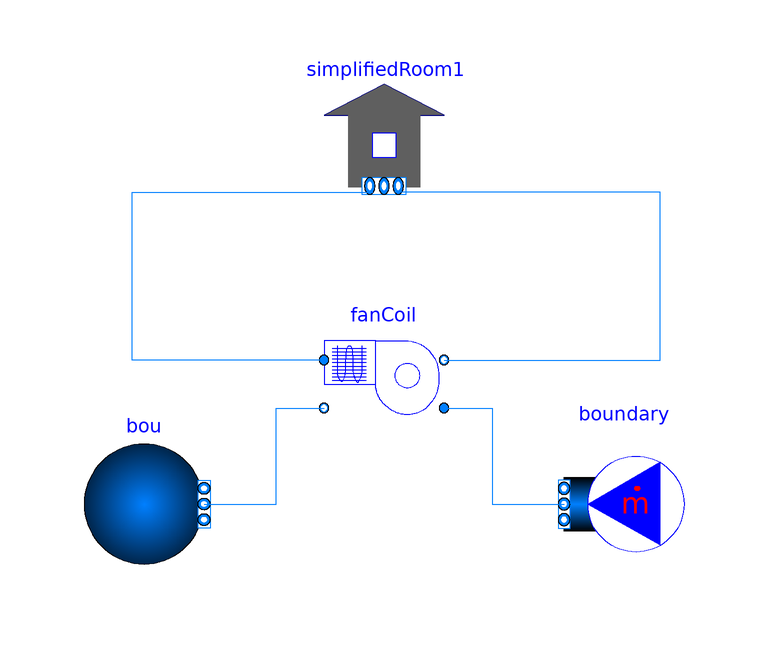

This picture is the connection diagram that the Modelica source below describes through its graphical annotations.

model FCU1
        replaceable package MediumA = Buildings.Media.Air "Medium model";
        replaceable package MediumW = Buildings.Media.Water "Medium model";

        parameter Modelica.SIunits.MassFlowRate mAir_flow_nominal=1
          "Nominal air flow rate";
        parameter Modelica.SIunits.MassFlowRate mWat_flow_nominal=10
          "Nominal water flow rate";

        FanCoil                            fanCoil(
          redeclare package MediumW = MediumW,
          redeclare package MediumA = MediumA,
          cooCoi(
            m1_flow_nominal=mWat_flow_nominal,
            m2_flow_nominal=mAir_flow_nominal,
            dp1_nominal=1000,
            dp2_nominal=500),
          fan(m_flow_nominal=mAir_flow_nominal),
          TAirSup(m_flow_nominal=mAir_flow_nominal),
          mAir_flow_nominal=mAir_flow_nominal,
          mWat_flow_nominal=mWat_flow_nominal)
          annotation (Placement(transformation(extent={{-20,0},{0,20}})));
        Buildings.Fluid.Sources.FixedBoundary     bou(
          nPorts=1,
          redeclare package Medium = MediumW,
          T=303.15)
          annotation (Placement(transformation(extent={{-60,-20},{-40,0}})));
        Buildings.Fluid.Sources.MassFlowSource_T     boundary(nPorts=1, redeclare
            package Medium = MediumW,
          m_flow=10,
          T=301.15)
          annotation (Placement(transformation(extent={{40,-20},{20,0}})));
        SimplifiedRoom simplifiedRoom1(
          rooLen=4,
          rooWid=3,
          rooHei=2,
          redeclare package MediumA = MediumA,
          QRoo_flow=1000,
          nPorts=2,
          m_flow_nominal=rooVol(m_flow_nominal=simplifiedRoom.m_flow_nominal))
          annotation (Placement(transformation(extent={{-20,40},{0,60}})));
      equation
        connect(fanCoil.port_a1,boundary. ports[1]) annotation (Line(
            points={{0,6},{8,6},{8,-10},{20,-10}},
            color={0,127,255},
            smooth=Smooth.None));
        connect(bou.ports[1],fanCoil. port_b1) annotation (Line(
            points={{-40,-10},{-28,-10},{-28,6},{-20,6}},
            color={0,127,255},
            smooth=Smooth.None));
        connect(fanCoil.port_b2, simplifiedRoom1.airPorts[1]) annotation (Line(
            points={{0,14},{36,14},{36,42},{-8.15,42},{-8.15,43}},
            color={0,127,255},
            smooth=Smooth.None));
        connect(fanCoil.port_a2, simplifiedRoom1.airPorts[2]) annotation (Line(
            points={{-20,14},{-52,14},{-52,42},{-11.85,42},{-11.85,43}},
            color={0,127,255},
            smooth=Smooth.None));
        annotation (Diagram(coordinateSystem(preserveAspectRatio=false, extent={{-100,
                  -100},{100,100}}), graphics));
      end FCU1;